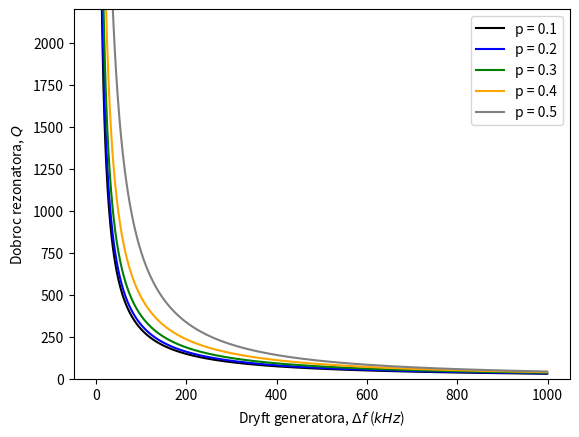

Python code for this plot:
import math
import numpy as np
import matplotlib.pyplot as plt

plt.rcParams['figure.dpi'] =100


def CALC(d):
    X = []
    Y = []

    for deltaf in range(1, 1000, 1):
        deltaf = deltaf / 1000
        # Parametry procesowe z zalozen: 30 W/cm^2, epsilonI/epsilonII = 1/2, tgdeltaI/tgdeltaII = 1/5 , f = 27.12 MHz
        S = 10  # Powieszchnia elektrody <cm^2>
        d = 0.1  # Grubosc wsadu (2 warstwy) <cm>
        f = 27.12  # Czestotliwosc zgrzewania <MHz>
        #    deltaf = 0.163 # Szerokosc pasma <MHz>
        epsilonI = 6  # stała dielektryczna na poczatku zgrzewania
        epsilonII = 12  # stala dielektryczna na koncu zgrzewania
        tgdeltaI = 0.1  # Stratnosc dielektryczna na poczatku procesu zgrzewania
        tgdeltaII = 0.5  # Stratnosc dielektryczna na koncu procesu zgrzewania
        thetaIIo = 0.8  # Sprawnosc obwodu
        # -------------------------------------------------------------------------------------------------------------

        # Temperatura 20C
        CIf = 0.0886 * epsilonI * S / d  # Pojemnosc zgrzewanej folii na poczatku zgrzewania <pF>
        BIf = f * CIf / 159  # Susceptancja rownolegla na poczatku zgrzewania <mS>
        GIf = BIf * tgdeltaI  # Konduktancja rownolegla na poczatku zgrzewania <mS>

        # Temperatura 150C
        BIIf = BIf * epsilonII / epsilonI  # Susceptancja rownolegla na koncu zgrzewania <mS>
        GIIf = BIIf * tgdeltaII  # Konduktancja rownolegla na koncuu zgrzewania <mS>

        Puzmin = S * 30  # Wartosc ponizej ktorej nie moze spadac  -> kryterium 30 W/cm^2
        #    print('Minimalna wartosc mocy w trakcie zgrzewania Puzmin =', Puzmin, 'W')
        Pa1 = 3.8 * Puzmin  # Minimalna moc wyjscowa triody dla poczatku procesu zgrzewania
        #    print('Moc wyjsciowa triody musi wynosic co najmniej', Pa1, 'W')

        # Parametry wybranej triody prozniowej T380-1
        Ua1 = 3600  # Napiecie WCz na anodzie <V>
        Us1 = 470  # Napiecie wzbudzenia siatki <V>
        Is0 = 0.072  # Prad polarizacji siatki <A>
        Is1 = 2 * Is0  # Przyblizona wartosc pradu wzbudzenia siatki <A>
        Rs = 4300  # Rezystancja gridleaka <Ohm>
        #    print('Rezystancja gridleaka Rs =', Rs, 'Ohm')
        Csk = 7.5  # Pojemnosc pomiedzy siatka a katoda w wybranej triodzie <pF>
        Pwzb = Us1 * Is1 / 2  # Moc wzbudzenia siatki <W>
        Rd = Ua1 * 0.95 / (2 * Puzmin)  # Rezystancja obciazenia <kOhm>
        # --------------------------------------------------------------------------------------------------------------

        # Obliczenie reszty parametrow
        Ps = Us1 ** 2 / (2 * Rs)  # Moc tracona w oporniku siatkowym
        PIwzb = Pwzb + Ps  # Moc dostarczona do obwodu siatki
        RIwzb = Us1 ** 2 / (2 * PIwzb)  # Rezystancja obciazajaca obwod sprzezenia zwrotnego
        m = Us1 / Ua1  # Wspolczynnik sprzezenia zwrotnego
        Xas = RIwzb * math.tan(10 * np.pi / 180) / (1 + m)  # Maksymalna reaktancja miedzy siatka a katoda
        #    print('Maksymalna reaktancja miedzy siatka a katoda', Xas, 'Ohm')
        Cs = 10 * Csk  # Minimalna pojemnosc sprzegajaca obwod siatki <pF>
        #    print('Minimalna pojemnosc sprzegajaca obwod siatki Cs =', Cs, 'pF')
        PIa1 = Pa1 - PIwzb  # Moc dostarczana przez lampe do obwody wyjsciowego
        #    print('Moc dostarczana przez lampe do obwody wyjsciowego', PIa1, 'W')
        RId = Ua1 ** 2 / (2 * PIa1)  # Rezystancja rownolegla odpowiadajaca mocy dostarczonej do obwodu wyjsciowego
        # -------------------------------------------------------------------------------------------------------------

        # Obliczenie linii transmisji mocy
        Z0 = 70  # opor falowy linii koncentrycznej, przy czym impedancja obciazenia ZA = Z0^2*Yf
        #    print('Impedancja linii transmisyjnej Z0 =', Z0, 'Ohm')
        ZIA = Z0 ** 2 * complex(GIf / 1000,
                                BIf / 1000)  # Impedancja linii transmisijnej podlaczonej do pracy na poczatku zgrzewania. /1000 dlatego ze wartosci zrodlowe sa w <mS>
        ZIIA = Z0 ** 2 * complex(GIIf / 1000,
                                 BIIf / 1000)  # Impedancja linii transmisijnej podlaczonej do pracy na koncu zgrzewania. /1000 dlatego ze wartosci zrodlowe sa w <mS>
        # -------------------------------------------------------------------------------------------------------------

        # Oszacowanie dryftu
        dryft = deltaf / f  # Maksymalnie dopuszczalny dryft
        react1 = 2 * dryft * (
                    1 + m)  # Maksymalna relatywna zmiana reaktancji na zaciskach C dla zmieszczenia sie w dryfcie
        RIA = ZIA.real * (
                    1 + (ZIA.imag / ZIA.real) ** 2)  # Rezystancja rownolegla obciazenia na poczatku procesu zgrzewania
        XIA = ZIA.imag  # Reaktancja rownolegla obciazenia na poczatku procesu zgrzewania
        RIIA = ZIIA.real * (
                    1 + (ZIIA.imag / ZIIA.real) ** 2)  # Rezystancja rownolegla obciazenia na koncu procesu zgrzewania
        XIIA = RIIA / (ZIIA.imag / ZIIA.real)  # Reaktancja rownolegla obciazenia na koncu procesu zgrzewania
        RIIC = 1 / (1 / RId - (1 - thetaIIo) / RId)  # Rezystancja reprezentujaca pobor mocy na koncu procesu zgrzewania
        squarepk = RIIA / RIIC  # Kwadrat przekladni transformatora WCz p i wspolczynnik sprzezenia
        x1 = 2 * dryft * (1 + m) / (
                    RIIA / RIIC * (1 / XIA - 1 / XIIA))  # Zakres zmian reaktancji na obwodzie pierwotnym
        # -------------------------------------------------------------------------------------------------------------

        # Dane wejsciowe do dokladnego obliczenia warunkow pracy generatora
        k = 0.316  # Wspolczynnik sprzezenia transformatora WCz
        #    p = 0.547 # Przekladnia transformatora WCz

        # -------------------------------------------------------------------------------------------------------------

        # Dokladne obliczenie warunkow pracy generatora dla 150 C
        rIIB = ZIIA.real / p ** 2
        xIIB = (ZIIA.imag / ZIIA.real) * rIIB
        ZIIC = complex(rIIB * k ** 2 * x1 ** 2 / (rIIB ** 2 + (x1 + xIIB) ** 2), x1 - (x1 + xIIB) * k ** 2 * x1 ** 2 / (
                    rIIB ** 2 + (
                        x1 + xIIB) ** 2))  # Impedancja wejsciowa transformatora obciazonego impedancja dla nagrzanego wsadu
        qIIC = ZIIC.imag / ZIIC.real  # Wspolczynnik reaktywnosci
        RIIC = qIIC ** 2 * ZIIC.real  # Rezystancja obciążenia przy T = 150 C wyliczona na podstawie parametrów transformatora i sprawnoci obwodu <Ohm>
        #    print('Rezystancja obciazenia na koniec procesu zgrzewania R** =', RIIC/1000, 'kOhm')
        PIIuz = 1000 * (Ua1 / 1000) ** 2 / (2 * (RIIC / 1000))  # Moc użyteczna na koncu procesu zgrzewania <W>
        P0str = ((1 - thetaIIo) / thetaIIo) * PIIuz  # Moc tracona w obwodzie
        R0 = Ua1 ** 2 / (2 * P0str)  # Rownolegla rezystancja strat <Ohm>
        Q0 = R0 / x1  # Minimalna dobroc obwodu nieobciazonego
        R0min = (RIIC * RId) / (RIIC - RId)  # Minimalna dopuszczalna przez triode rezystancja obciazenia
        Q0min = R0min / x1  # Minimalna dopuszczalna wartosc dobroci
        #    print('Minimalnie dopuszczalna wartosc dobroci Q0min =', Q0min)
        # -------------------------------------------------------------------------------------------------------------

        # Dokladne obliczenie warunkow generatora dla 20 C
        rIB = ZIA.real / p ** 2
        xIB = (ZIA.imag / ZIA.real) * rIB
        ZIC = complex(rIB * k ** 2 * x1 ** 2 / (rIB ** 2 + (x1 + xIB) ** 2), x1 - (x1 + xIB) * k ** 2 * x1 ** 2 / (
                    rIB ** 2 + (
                        x1 + xIB) ** 2))  # Impedancja wejsciowa transformatora obciazonego impedancja dla wsadu o temperaturze pokojowej
        qIC = ZIC.imag / ZIC.real  # Wspolczynnik reaktywnosci
        RIC = qIC ** 2 * ZIC.real  # Rezystancja obciążenia przy T = 20 C wyliczona na podstawie parametrów transformatora i sprawnoci obwodu <Ohm>
        #    print('Rezystancja obciazenia na poczatku procesu zgrzewania R* =', RIC/1000, 'kOhm')
        Puz = Ua1 ** 2 / (
                    2 * RIC)  # Moc dostarczona do linii przesylowej na poczatku procesu zgrzewania. Musi byc bliska do Puzmin
        #    print('Moc dostarczona do linii przesylowej na poczatku procesu zgrzewania Puz = ', Puz, 'W')
        # -------------------------------------------------------------------------------------------------------------

        # Wartosci poszczegolnych elementow generatora
        L1 = (159 / f) * x1 * 0.001  # Indukcyjnosc uzwojenia pierwotnego L1 <uH>
        #    print('Indukcyjnosc uzwojenia pierwotnego L1 =', L1, 'uH')
        L2 = p ** 2 * L1  # Indukcyjnosc uzwojenia wtornego L2 <uH>
        #    print('Indukcyjnosc uzwojenia wtornego L2 =', L2, 'uH')
        Ls = m * L1  # Indukcyjnosc sprzezenia zwrotnego
        xas = (1 + m) * x1  # Reaktancja kondensatora ukladu rezonansowego C <Ohm>
        C = (159 / f) / xas * 1000  # Pojemnosc kondesatora ukladu rezonansowego <pF>
        #    print('Pojemnosc kondensatora ukladu rezonansowego C =', C, 'pF')
        # -------------------------------------------------------------------------------------------------------------

        X.append(deltaf * 1000)
        Y.append(Q0min)

    return X, Y


p = 0.1
X, Y = CALC(p)
line = plt.plot(X, Y, color='black', label='p = 0.1')

p = 0.2
X, Y = CALC(p)
line = plt.plot(X, Y, color='blue', label='p = 0.2')

p = 0.3
X, Y = CALC(p)
line = plt.plot(X, Y, color='green', label='p = 0.3')

p = 0.4
X, Y = CALC(p)
line = plt.plot(X, Y, color='orange', label='p = 0.4')

p = 0.5
X, Y = CALC(p)
line = plt.plot(X, Y, color='gray', label='p = 0.5')

# plt.xlim(0, 500)
plt.ylim(0, 2200)
plt.xlabel("Dryft generatora, $\Delta f$ ($kHz$)")
# plt.xticks(np.arange(0, 500, step=50))
plt.ylabel('Dobroc rezonatora, $Q$')
plt.legend(loc='upper right')
plt.show()